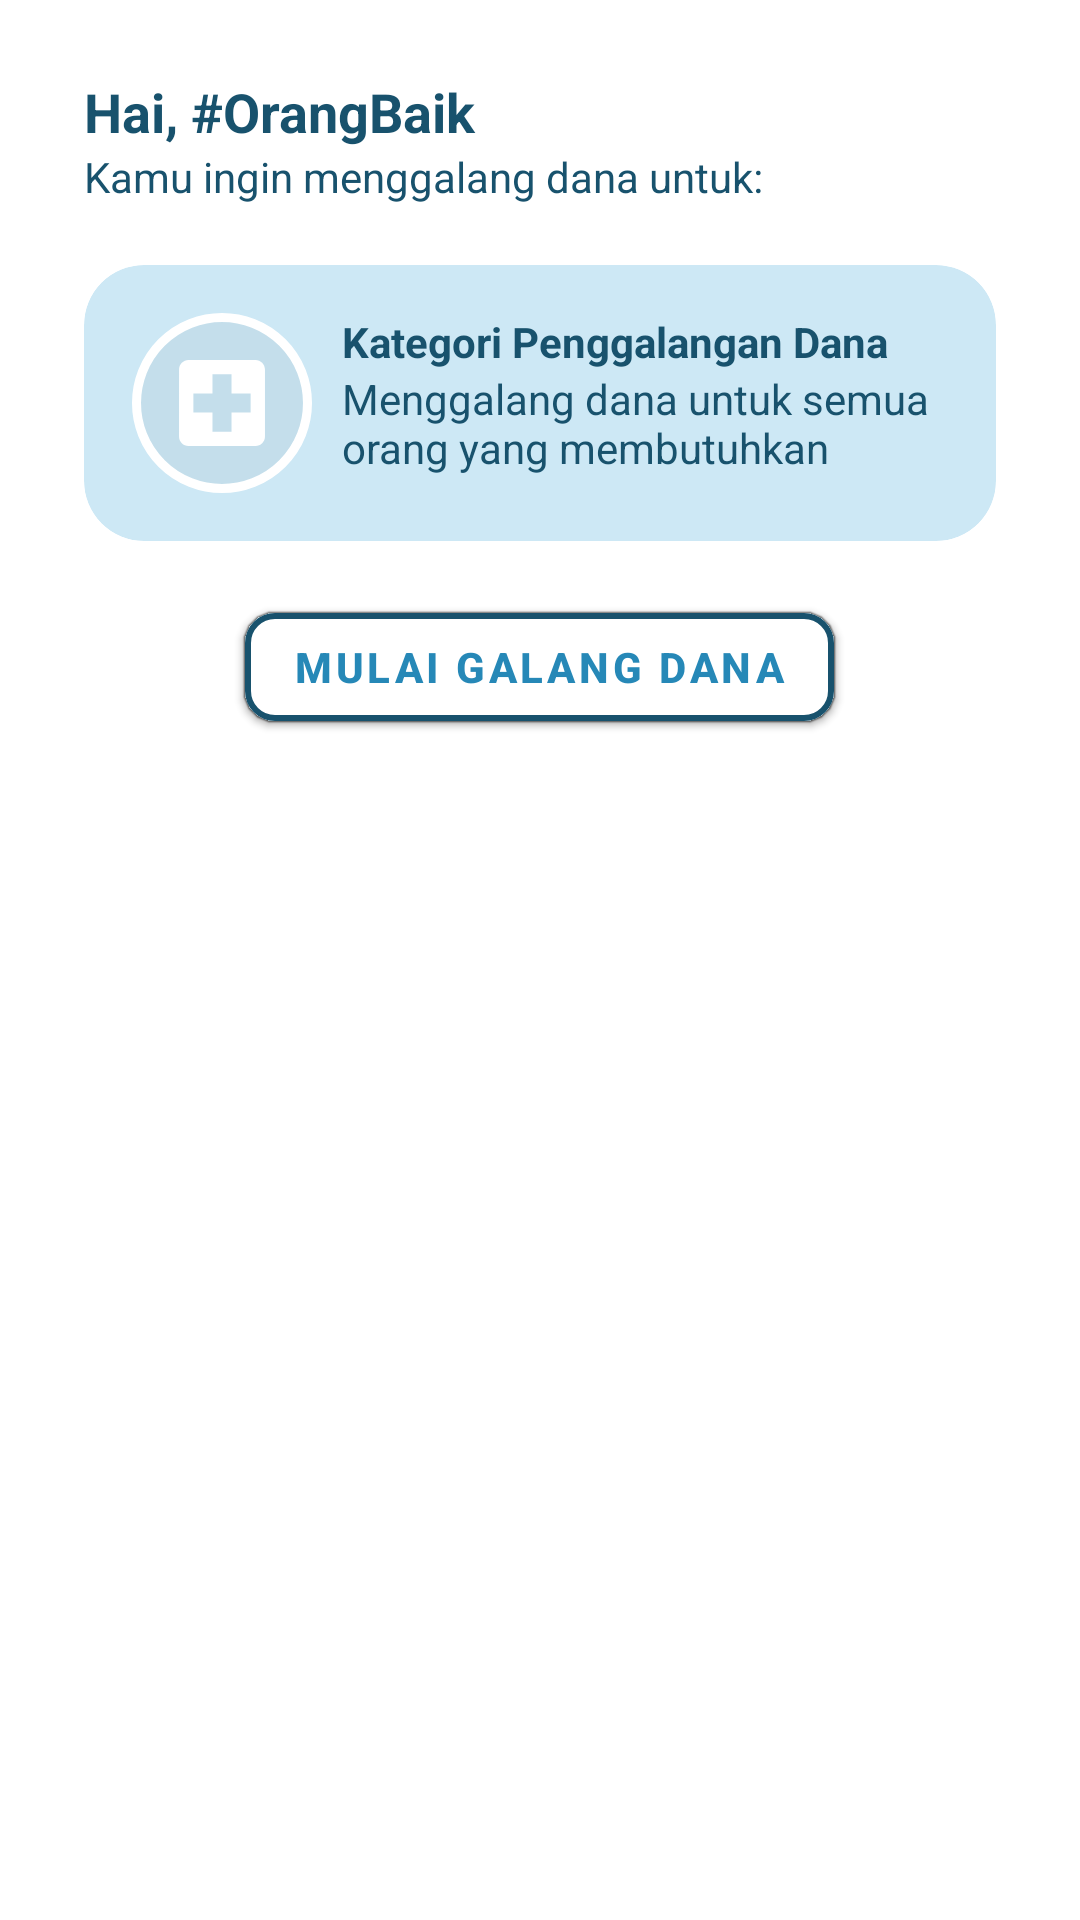

Produce the Android XML layout that renders to this screen, including the resource entries it uses.
<!-- AndroidManifest.xml: application theme Theme.KamiBisa -->
<!-- res/layout/fragment_create_donation.xml -->
<?xml version="1.0" encoding="utf-8"?>
<RelativeLayout xmlns:android="http://schemas.android.com/apk/res/android"
    xmlns:tools="http://schemas.android.com/tools"
    android:layout_width="match_parent"
    android:layout_height="match_parent"
    xmlns:app="http://schemas.android.com/apk/res-auto"
    tools:context=".ui.view.fragment.home.CreateDonationFragment"
    android:paddingHorizontal="28dp"
    android:paddingVertical="25dp"
    android:background="@color/white">

    <LinearLayout
        android:id="@+id/lr_createDonation_header"
        android:layout_width="match_parent"
        android:layout_height="wrap_content"
        android:orientation="vertical">

        <TextView
            android:layout_width="wrap_content"
            android:layout_height="wrap_content"
            android:text="Hai, #OrangBaik"
            android:textSize="18sp"
            android:textColor="@color/primary_dark_blue"
            android:textStyle="bold"/>

        <TextView
            android:layout_width="wrap_content"
            android:layout_height="wrap_content"
            android:text="Kamu ingin menggalang dana untuk:"
            android:textColor="@color/primary_dark_blue"/>

    </LinearLayout>

    <LinearLayout
        android:layout_width="match_parent"
        android:layout_height="wrap_content"
        android:layout_marginTop="20dp"
        android:layout_below="@+id/lr_createDonation_header"
        android:orientation="vertical">

        <androidx.cardview.widget.CardView
            android:layout_width="match_parent"
            android:layout_height="wrap_content"
            android:backgroundTint="@color/secondary_light_blue"
            android:layout_gravity="center"
            app:cardCornerRadius="20dp"
            android:outlineSpotShadowColor="@color/white"
            android:outlineAmbientShadowColor="@color/white">

            <LinearLayout
                android:layout_width="match_parent"
                android:layout_height="match_parent"
                android:paddingHorizontal="16dp"
                android:paddingVertical="16dp"
                android:orientation="vertical">

                <LinearLayout
                    android:layout_width="wrap_content"
                    android:layout_height="wrap_content">

                    <ImageView
                        android:layout_width="wrap_content"
                        android:layout_height="wrap_content"
                        android:src="@drawable/ic_healthcare_donation"/>

                    <LinearLayout
                        android:layout_width="match_parent"
                        android:layout_height="wrap_content"
                        android:layout_marginStart="10dp"
                        android:orientation="vertical">

                        <TextView
                            android:layout_width="match_parent"
                            android:layout_height="wrap_content"
                            android:text="Kategori Penggalangan Dana"
                            android:textColor="@color/primary_dark_blue"
                            android:textSize="14sp"
                            android:textStyle="bold"/>

                        <TextView
                            android:layout_width="match_parent"
                            android:layout_height="wrap_content"
                            android:text="Menggalang dana untuk semua orang yang membutuhkan"
                            android:textColor="@color/primary_dark_blue"/>

                    </LinearLayout>

                </LinearLayout>

            </LinearLayout>

        </androidx.cardview.widget.CardView>

        <com.google.android.material.button.MaterialButton
            android:id="@+id/btn_createDonation_create"
            android:layout_width="wrap_content"
            android:layout_height="wrap_content"
            android:layout_marginTop="18dp"
            android:layout_gravity="center"
            android:backgroundTint="@color/white"
            android:text="Mulai Galang Dana"
            android:textStyle="bold"
            android:textColor="@color/primary_blue"
            app:cornerRadius="10dp"
            app:strokeColor="@color/primary_dark_blue"
            app:strokeWidth="2dp"/>

    </LinearLayout>

</RelativeLayout>
<!-- resources referenced by this layout -->
<resources>
  <color name="primary_blue">#2688B7</color>
  <color name="primary_dark_blue">#18526d</color>
  <color name="secondary_light_blue">#cde8f5</color>
  <color name="white">#FFFFFFFF</color>
  <!-- drawable ic_healthcare_donation (drawable) -->
  <vector xmlns:android="http://schemas.android.com/apk/res/android"
      android:width="60dp"
      android:height="60dp"
      android:viewportWidth="60"
      android:viewportHeight="60">
    <path
        android:pathData="M30,30m-28.5,0a28.5,28.5 0,1 1,57 0a28.5,28.5 0,1 1,-57 0"
        android:strokeWidth="3"
        android:fillColor="#000000"
        android:fillAlpha="0.04"
        android:strokeColor="#ffffff"/>
    <path
        android:pathData="M41.1364,15.6818H18.8636C17.1136,15.6818 15.6977,17.1136 15.6977,18.8636L15.6818,41.1363C15.6818,42.8863 17.1136,44.3181 18.8636,44.3181H41.1364C42.8864,44.3181 44.3182,42.8863 44.3182,41.1363V18.8636C44.3182,17.1136 42.8864,15.6818 41.1364,15.6818ZM39.5455,33.1818H33.1818V39.5454H26.8182V33.1818H20.4545V26.8181H26.8182V20.4545H33.1818V26.8181H39.5455V33.1818Z"
        android:fillColor="#ffffff"/>
  </vector>
  <style name="Theme.KamiBisa" parent="Theme.MaterialComponents.DayNight.NoActionBar">
          
          <item name="colorPrimary">#2688B7</item>
          <item name="colorPrimaryVariant">#FF5CBCEA</item>
          <item name="colorOnPrimary">@color/white</item>
          
          <item name="colorSecondary">@color/teal_200</item>
          <item name="colorSecondaryVariant">@color/teal_700</item>
          <item name="colorOnSecondary">@color/black</item>
          
          <item name="android:statusBarColor" tools:targetApi="l">?attr/colorPrimaryVariant</item>
          
  
          
          <item name="android:ambientShadowAlpha">0.5</item>
          <item name="android:spotShadowAlpha">0.5</item>
      </style>
  <color name="teal_200">#FF03DAC5</color>
  <color name="teal_700">#FF018786</color>
  <color name="black">#FF000000</color>
</resources>
